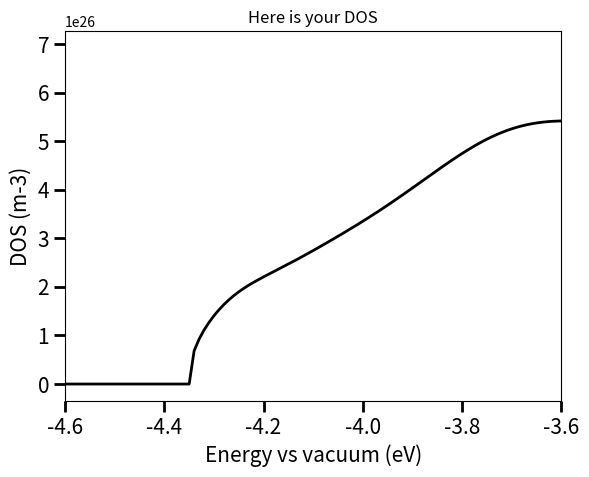
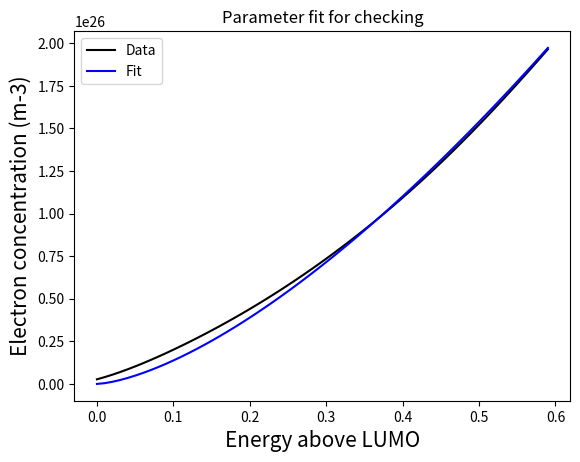

Python code for these plots, in order:
# -*- coding: utf-8 -*-
"""
Created on Wed Apr 19 14:28:07 2023

@author: reinoutubbink
"""

#Rudimentary DOS drawer. I did not feel like writing it into a proper script with a config file etc. etc. 
#Just adapt parameters in the script itself if you want to use it or write your own DOS.
#The ZnO and CdSe parameters reproduce the DOS function used in the paper. 

import numpy as np
import math
import matplotlib.pyplot as plt
from scipy.optimize import curve_fit

def Gauss(x,mu,sigma):
    return 1/math.sqrt(math.pi*2)/sigma*math.exp(-(x-mu)**2/2/sigma**2)

def threeOverTwo(x,a):
    return a*x**(3/2) 

def DOS_function(energy,energyLevels=[-4.35,-4.28,-3.7,-0.6],sigmas=[0,0.07,0.16,0.05],prefactors=[45,0.3,3,0]): 
    '''
    Return the DOS at a given energy.
    Can be tuned by adjusting the Energy levels, sigmas and prefactors of the sqrt contribution and 3 guassian contributions. 
    EnergyLevels: relative to vacuum level. 
    EnergyLevels and sigmas: in eV
    '''
    DOS = np.zeros(len(energy))
    for i,E in enumerate(energy):
        if E < energyLevels[0]:
            continue #To avoid imaginary numbers from the square root mostly. 
        else:
            energySum = 0
            energySum += prefactors[0]*math.sqrt(E-energyLevels[0]) #Add the sqrt contribution
            for j in range(1,4): #Add the guassian contributions
                energySum += prefactors[j]*Gauss(E,energyLevels[j],sigmas[j])
        DOS[i] = energySum
    return DOS

if __name__ == "__main__":
    DOS = [-4.6,0.01,0] 
    DOSint = [0.0] 
    N0 = 1.2e25 #Number of QDs per m-3 (was optimized based on experimental results)
    '''
    DOS[0] is always the starting energy relative to the vacuum level in eV!!
    DOS[1] is always the energy step size
    DOS[2] is the fit parameter for electron energy level correction (see below)
    DOSint is the integral over the DOS, which will be used later for fitting the fit parameter just mentioned
    '''
    energy = np.arange(DOS[0],DOS[0]+1.9,DOS[1]) #create the energy array. When scanning up to a voltage of -1 V, going up to 1.9 eV is more than enough to properly determine electron concentration
    
    '''
    For ZnO DOS:
    energyLevels=[-4.35,-4.28,-3.7,-2],sigmas=[0,0.07,0.16,0.1],prefactors=[45,0.3,3,0] 
    for CdSe DOS:
    energyLevels=[-10,-4.3,-4,-3.7],sigmas=[0,0.07,0.1,0.1],prefactors=[0,2,6,15] 
    '''
    DOS = np.append(DOS,N0*DOS_function(energy,energyLevels=[-4.35,-4.28,-3.7,-0.6],sigmas=[0,0.07,0.16,0.05],prefactors=[45,0.3,3,0]))
    for i in range(len(DOS)-3):
        DOSint.append(DOSint[i]+DOS[i+3]*DOS[1])
        
    '''
    Fitting the electron DOS correction factor
    This one is a doozy and it does improve the fit with experiment noticeably but not by that much
    It works as follows: 
    1) We fill up the DOS with more and more electrons. If there are more electrons in a certain part of the QD film, they will be in higher energy levels. 
    2) So the Fermi level in parts with more electrons lies higher, giving rise to additional force (besides normal diffusion) that pushes the electrons towards regions with less concentration.
    3) We want to know the difference in Fermi level between each cell, so that we can easily caculate the "total" energy level of electrons (=Fermi level + electrostic potential)
    4) We then use that total energy level instead of just the electrostatic potential level in a cell for the drift-diffusion equations
    5) Hope you are still fowllowing this. 
    6) So we want to know the Fermi level in each cell, which we can get by integrating the DOS, but this is computationally expensive. If we need to do this for every cell every timestep, we slow down the simulation A LOT
    7) So instead we hope to find a function that can be used to calculate the Fermi level directly from the electron concentration.
    8) Biggest assumption: DOS function is sqrt with energy. This is almost true for ZnO, not so much for CdSe maybe but it still fits rather OK.
    9) So then doing the math the integral of the DOS function should be a function of E^(3/2)
    10) So electron concentration scales with E^(3/2)
    11) And we can fit the reverse function to the electron concentration to obtain the Fermi energy
    12) Fermi level ~ electron concentration^(2/3)
    13) What we really want is the difference between 2 energy levels though, so in the simulator, we use the differential function dE/dn ~ n^(-1/3))
    14) So you will find in the simulator that dE = fit_factor*dn/n^(1/3). Which is really complicated but it is also the fastest calculation possible.
    15) If you feel this is too complicated, you can easily turn this functionality off by adjusting some things in the cpp source code. 
    '''
    
    energyForFitting = np.arange(0,1,DOS[1])
    startingIndexDOS = 3
    while DOS[startingIndexDOS] < 1:
        startingIndexDOS += 1
    popt,pcov = curve_fit(threeOverTwo,energyForFitting[:60],DOSint[startingIndexDOS:startingIndexDOS+60],[0.8e26]) #Fit the first 0.6 eV of the integrated DOS, using the energy relative to the LUMO
    #popt[0] = N0*45*2/3 #Alternatively, you can forego the fitting and use the real paramaters (this is wat is fitted really). This should give the same results if you have a pure sqrt DOS
    DOS[2] = (1/popt[0])**(2/3)*2/3 #Convert to proper unit for use in the simulator
    np.savetxt("DOS.csv", DOS, delimiter='\n')
    print("DOS file has been saved as 'DOS.csv'")
    
    #Just plotting the DOS for quick check
    fig1,ax1 = plt.subplots(1,1)
    ax1.set_title("Here is your DOS")
    plt.plot(energy,DOS[3:],linewidth=2,color='k')
    plt.xlim([-4.6,-3.6])
    ax1.set_xlabel('Energy vs vacuum (eV)', size = '15')                              
    ax1.set_ylabel('DOS (m-3)', size = '15')
    ax1.tick_params(which='major',length=8, width=2,labelsize='15')
    plt.show()
    
    
    #And plotting the fit of the electron correction parameter
    fig2,ax2 = plt.subplots(1,1)
    ax2.set_title("Parameter fit for checking")
    plt.plot(energyForFitting[:60],DOSint[startingIndexDOS:startingIndexDOS+60],'k')
    plt.plot(energyForFitting[:60],threeOverTwo(energyForFitting[:60],*popt),'b')
    ax2.set_xlabel("Energy above LUMO", size = '15')                              
    ax2.set_ylabel("Electron concentration (m-3)", size = '15')
    plt.legend(["Data","Fit"])
    plt.show()
    
    